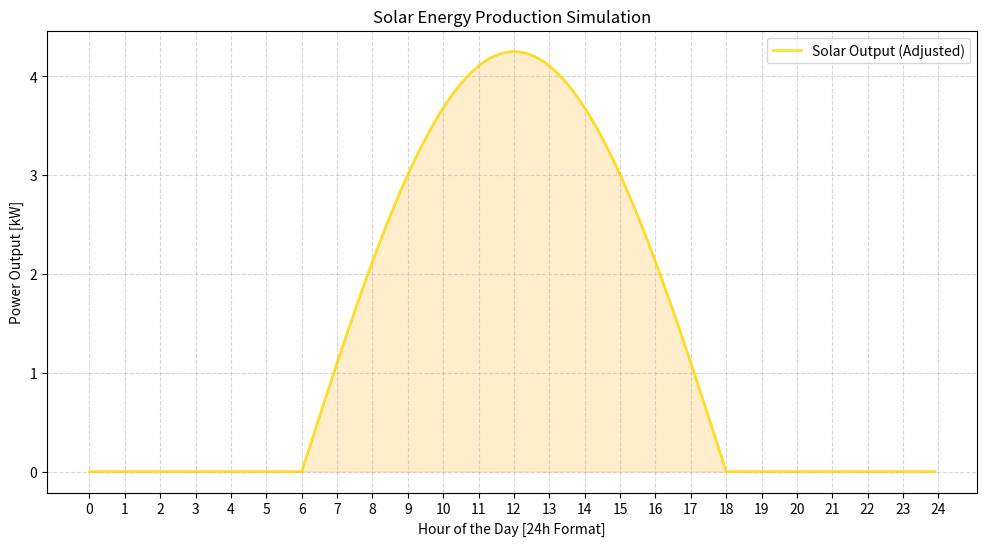

Python code for this plot:
import numpy as np
import matplotlib.pyplot as plt

# ---Constants---
# *** NOT REAL VALUES ***

SOLAR_CAPACITY_KW = 5.0 # Max Power of solar panels
SUNRISE_HOUR = 6 # Time the sun rises
SUNSET_HOUR = 18 # Time the sun sets
SYSTEM_EFFICIENCY = 0.85 # Representing 15% losses (dust, heat, inverter)

# ---Time Vector---
# Hour Resolution (0.1 hours - 240 Dots)

hours = np.arange(0,24,0.1)
solar_production = []

#Calculating the length of the day to normalize the sine wave
day_duration = SUNSET_HOUR - SUNRISE_HOUR


for h in hours:
    if SUNRISE_HOUR <= h <= SUNSET_HOUR:
        # (h - SUNRISE_HOUR) / day_duration: Normalizes the current hour to a 0-1 scale 
        # multiplying by np.pi creates a half-cycle (0 to π) where sin is always positive
        angle = np.pi * (h - SUNRISE_HOUR) / day_duration

        # np.sin(angle): Calculates the sine value for the current angle
        raw_power = SOLAR_CAPACITY_KW * np.sin(angle)

        # Applying efficiency factor to represent real-world losses
        actual_power = raw_power * SYSTEM_EFFICIENCY
        
        solar_production.append(actual_power)

    else:
        solar_production.append(0) # No Production in Night

        
# --- Plotting the Graph ---

plt.figure(figsize=(12, 6))

# plt.plot: Creates the line graph
# alpha=0.8: Sets transparency
plt.plot(hours, solar_production, label='Solar Output (Adjusted)', color='gold', linewidth=2, alpha=0.8)

# plt.fill_between: Fills the area under the curve
plt.fill_between(hours, solar_production, color='orange', alpha=0.2)

# Setting axis labels and title
plt.xlabel('Hour of the Day [24h Format]')
plt.ylabel('Power Output [kW]')
plt.title('Solar Energy Production Simulation')

# plt.xticks: Customizes the intervals on the X-axis
plt.xticks(np.arange(0, 25, 1))

plt.grid(True, which='both', linestyle='--', alpha=0.5)
plt.legend()

# Display the final plot
plt.show()
